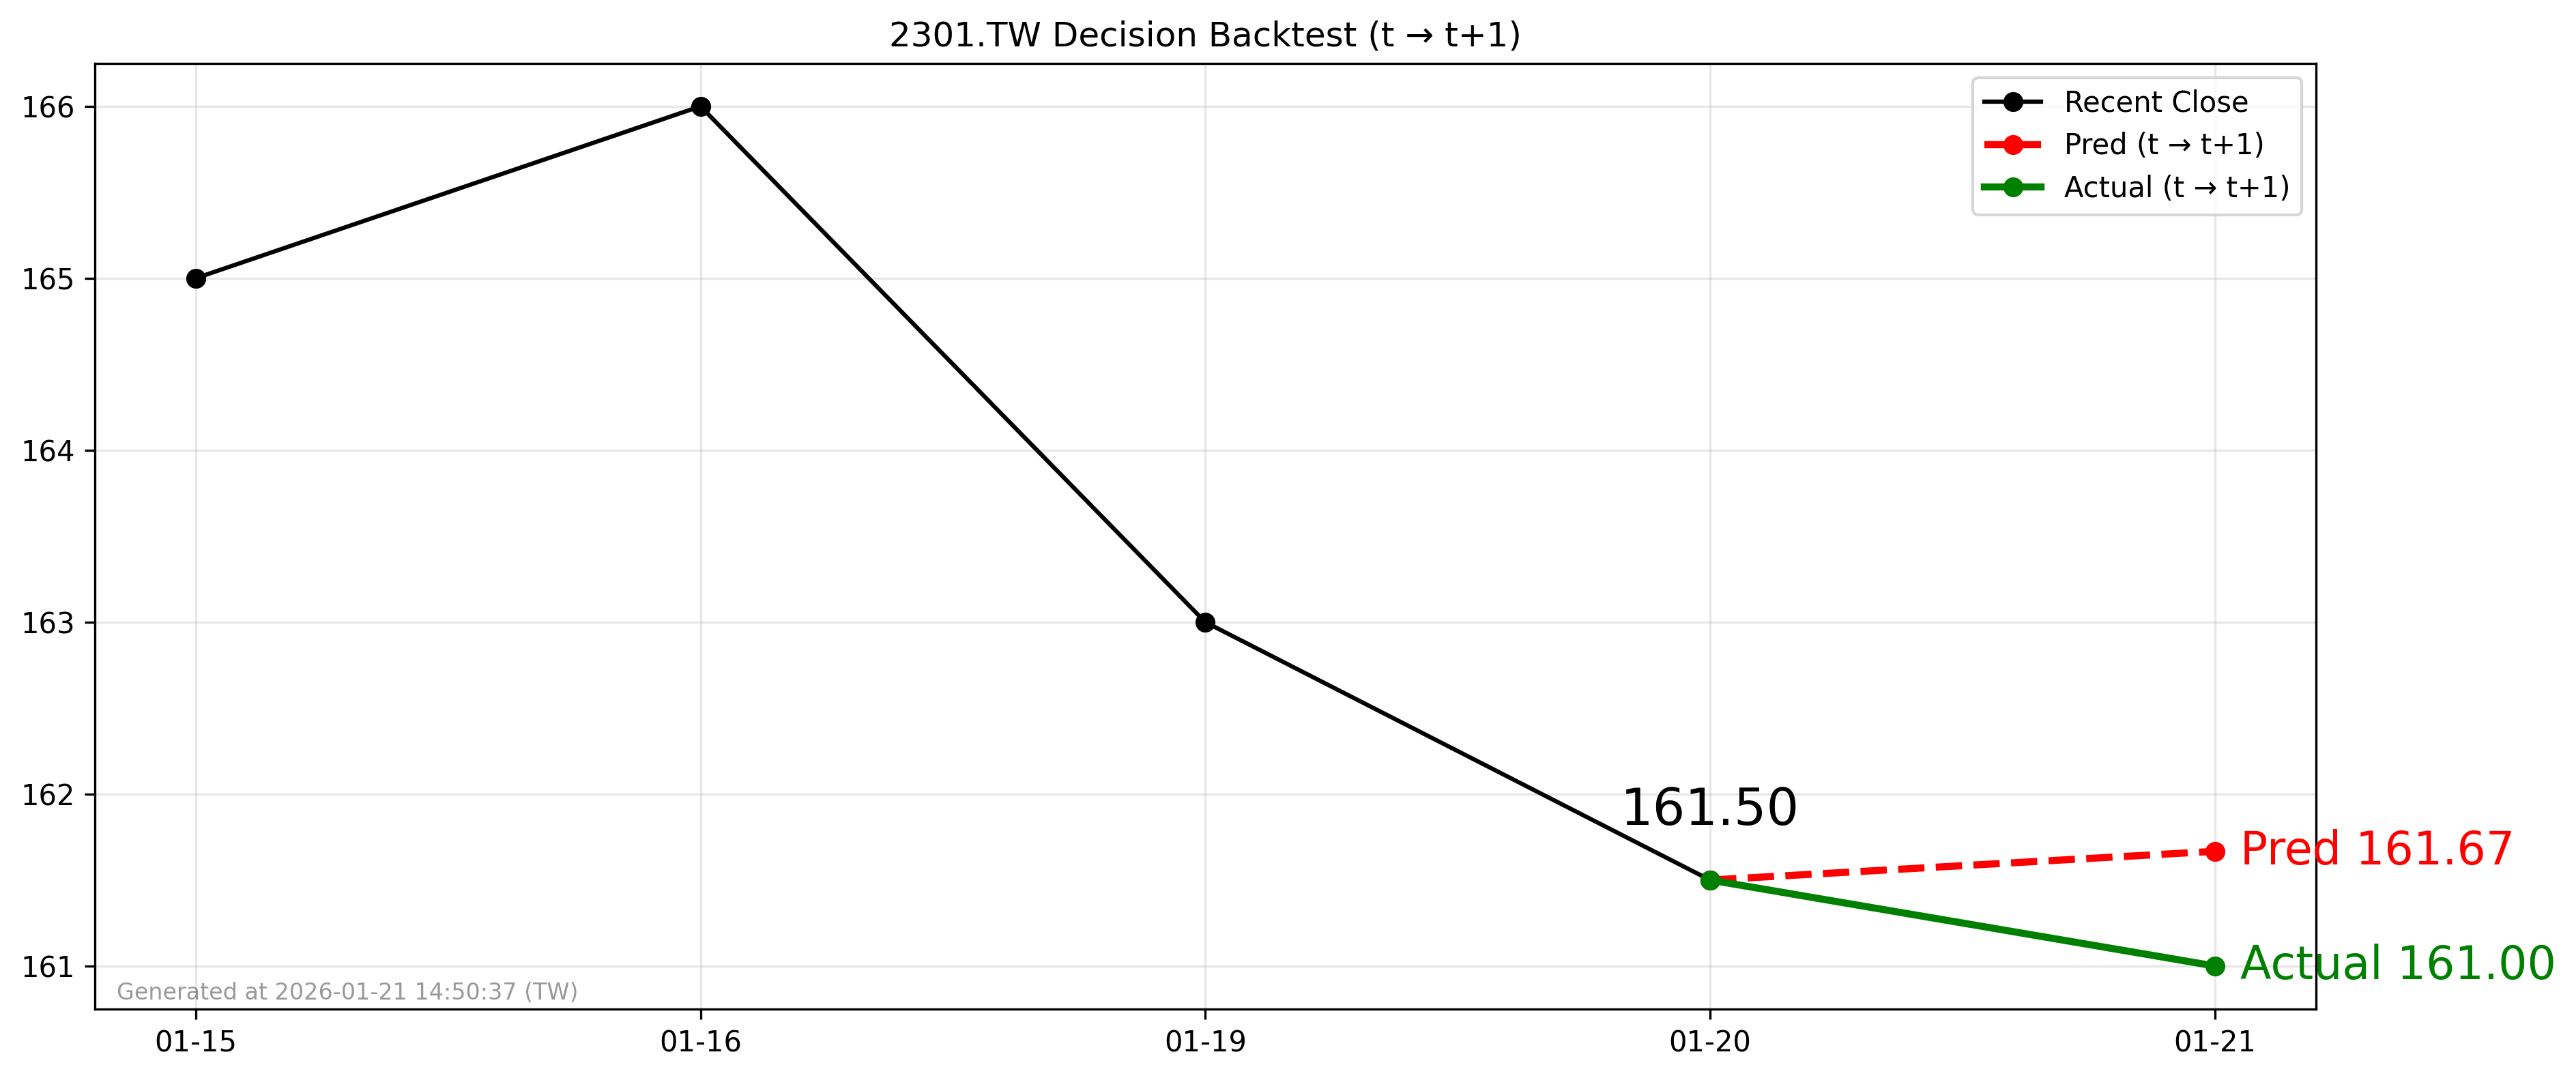

The table this chart was drawn from, first rows:
forecast_date, decision_day, close_t, pred_t1, actual_t1, direction_pred, direction_actual
2026-01-20, 2026-01-20, 161.5, 161.7, 161.0, 1, -1
